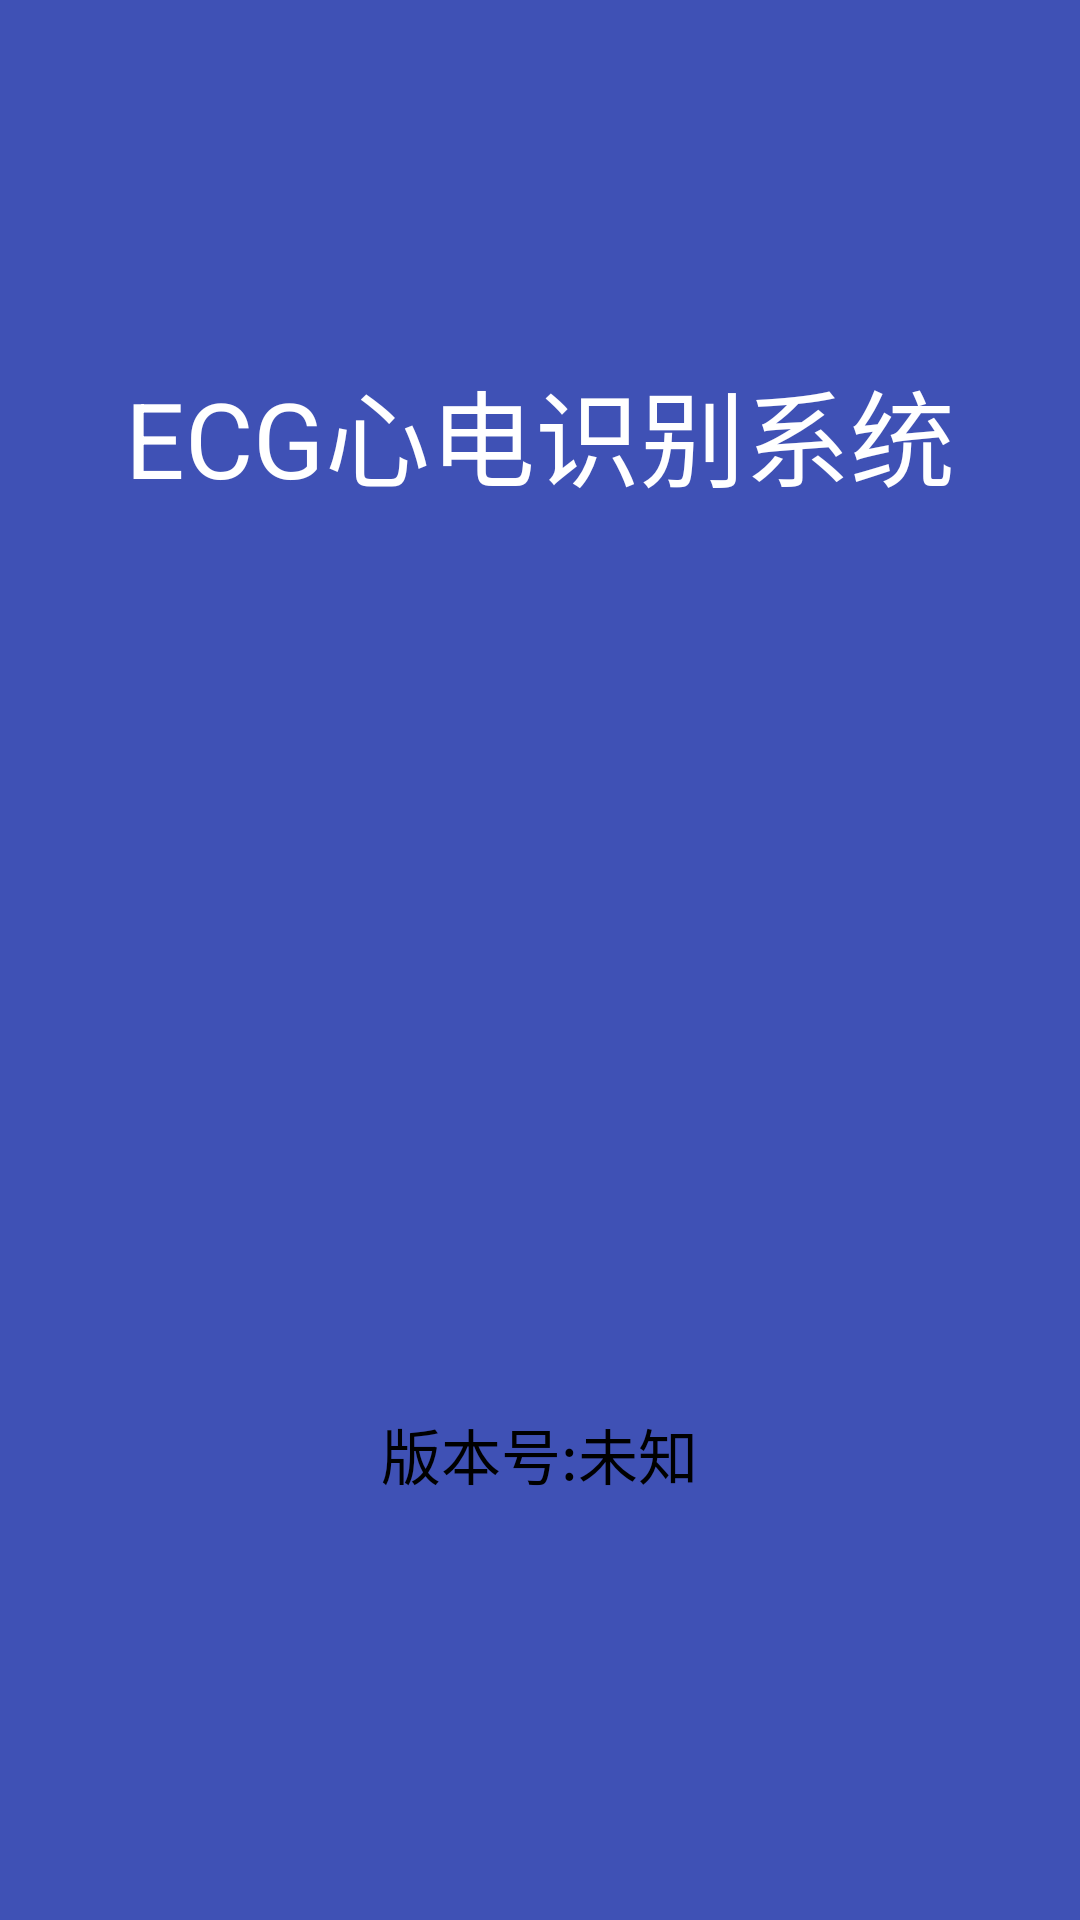

Android layout source for this screen:
<!-- AndroidManifest.xml: activity theme AppTheme.NoActionBar -->
<!-- res/layout/activity_splash.xml -->
<?xml version="1.0" encoding="utf-8"?>
<RelativeLayout xmlns:android="http://schemas.android.com/apk/res/android"
    android:id="@+id/rl_root"
    xmlns:tools="http://schemas.android.com/tools"
    android:layout_width="match_parent"
    android:layout_height="match_parent"
    tools:context=".activity.SplashActivity"
    android:background="@color/colorPrimary">

    <ImageView
        android:id="@+id/iv_welcome_img"
        android:layout_width="300dp"
        android:layout_height="300dp"
        android:layout_centerHorizontal="true"
        android:layout_centerVertical="true"
        android:src="@drawable/welcome"/>
    <TextView
        android:layout_width="wrap_content"
        android:layout_height="wrap_content"
        android:layout_centerHorizontal="true"
        android:layout_above="@id/iv_welcome_img"
        android:textSize="35sp"
        android:textColor="@color/White"
        android:text="ECG心电识别系统" />
    <TextView
        android:layout_width="wrap_content"
        android:layout_height="wrap_content"
        android:text="版本号:未知"
        android:textSize="20sp"
        android:textColor="@color/Black"
        android:id="@+id/tv_version"
        android:layout_centerHorizontal="true"
        android:layout_below="@id/iv_welcome_img"/>
    <ProgressBar
        style="?android:attr/progressBarStyleLarge"
        android:layout_width="wrap_content"
        android:layout_height="wrap_content"
        android:id="@+id/progressBar"
        android:layout_below="@+id/tv_version"
        android:layout_centerHorizontal="true" />
    <TextView
        android:layout_width="wrap_content"
        android:layout_height="wrap_content"
        android:textAppearance="?android:attr/textAppearanceLarge"
        android:text="下载进度"
        android:textSize="20sp"
        android:visibility="gone"
        android:textColor="@color/Red"
        android:id="@+id/tv_downloadprogress"
        android:layout_marginLeft="5dp"
        android:layout_alignParentBottom="true"
        android:layout_alignParentLeft="true"
        android:layout_alignParentStart="true" />
</RelativeLayout>
<!-- resources referenced by this layout -->
<resources>
  <color name="Black">#000000</color>
  <color name="Red">#FF0000</color>
  <color name="White">#FFFFFF</color>
  <color name="colorPrimary">#3F51B5</color>
  <style name="AppTheme.NoActionBar">
          <item name="windowActionBar">false</item>
          <item name="windowNoTitle">true</item>
      </style>
</resources>
